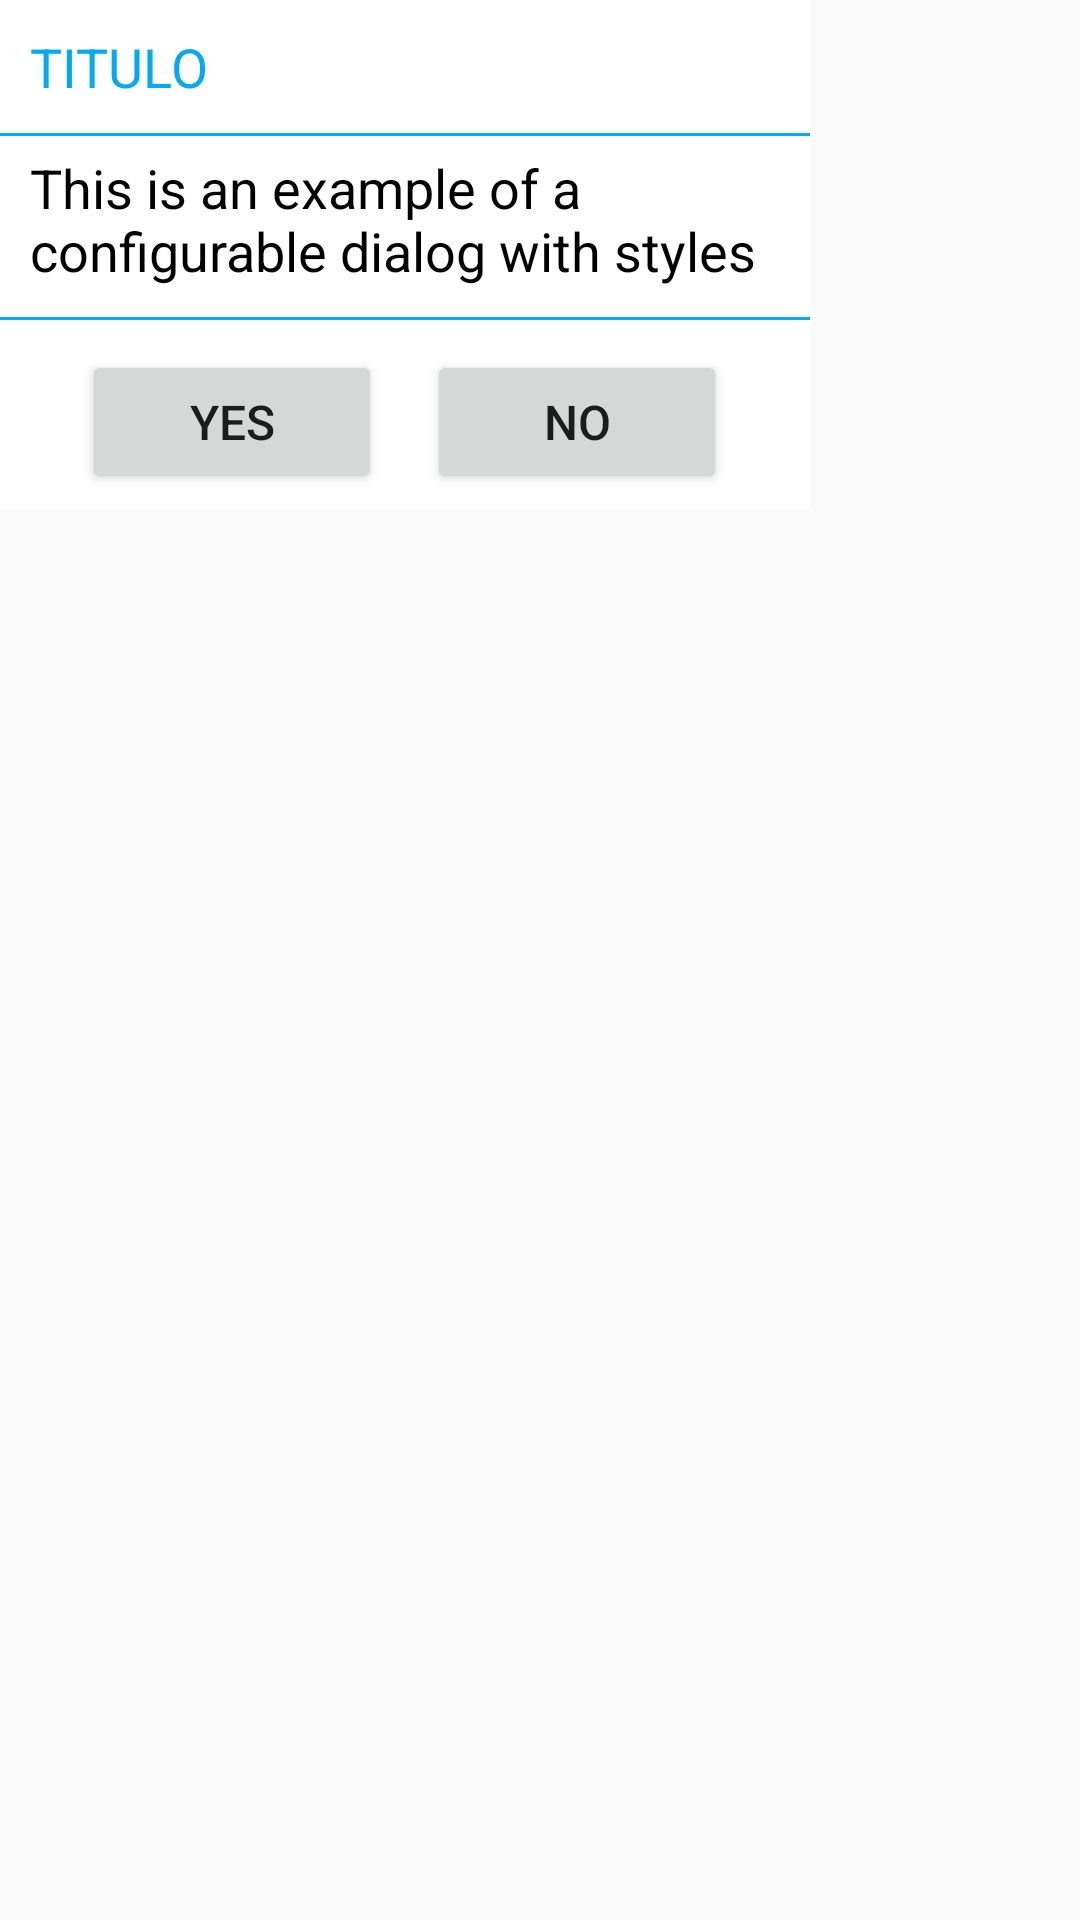

Reconstruct the res/layout file that produces this screen, plus the resources it refers to.
<!-- AndroidManifest.xml: application theme AppTheme -->
<!-- res/layout/activity_dialog.xml -->
<?xml version="1.0" encoding="utf-8"?>
<LinearLayout xmlns:android="http://schemas.android.com/apk/res/android"
    android:orientation="vertical"
    android:layout_width="match_parent"
    android:layout_height="match_parent" >

    <LinearLayout
            android:layout_width="270dp"
            android:layout_height="wrap_content"
            android:background="#ffffff"
            android:orientation="vertical" >

        <TextView
            android:layout_width="match_parent"
            android:layout_height="wrap_content"
            android:layout_marginTop="10dp"
            android:layout_marginBottom="10dp"
            android:layout_marginLeft="10dp"
            android:textColor="#03A9F4"
            android:textSize="18sp"
            android:text="TITULO" />

        <View
            android:layout_width="match_parent"
            android:layout_height="1dp"
            android:layout_marginBottom="5dp"
            android:background="#03A9F4" />

    <TextView
            android:layout_width="wrap_content"
            android:layout_height="wrap_content"
            android:layout_marginLeft="10dp"
            android:textColor="#000000"
            android:textSize="18sp"
            android:text="@string/description_dialog"/>

        <View
            android:layout_width="match_parent"
            android:layout_height="1dp"
            android:layout_marginTop="10dp"
            android:layout_marginBottom="5dp"
            android:background="#03A9F4" />

        <LinearLayout
            android:layout_width="match_parent"
            android:layout_height="wrap_content"
            android:layout_marginTop="5dp"
            android:gravity="center_horizontal"
            android:orientation="horizontal">

            <Button
                android:id="@+id/btnYes"
                android:layout_width="100dp"
                android:layout_height="wrap_content"
                android:layout_marginBottom="5dp"
                android:textSize="16sp"
                android:text="Yes" />

            <Button
                android:id="@+id/btnNo"
                android:layout_width="100dp"
                android:layout_height="wrap_content"
                android:layout_marginLeft="15dp"
                android:layout_marginBottom="5dp"
                android:textSize="16sp"
                android:text="No" />

        </LinearLayout>

    </LinearLayout>

</LinearLayout>
<!-- resources referenced by this layout -->
<resources>
  <string name="description_dialog">This is an example of a configurable dialog with styles</string>
  <style name="AppTheme" parent="Theme.AppCompat.Light.DarkActionBar">
          
          <item name="colorPrimary">@color/colorPrimary</item>
          <item name="colorPrimaryDark">@color/colorPrimaryDark</item>
          <item name="colorAccent">@color/colorAccent</item>
      </style>
  <!-- not gathered from this repository: default colours our renderer supplied (Android Studio template values) -->
  <color name="colorPrimary">#FF6200EE</color>
  <color name="colorPrimaryDark">#FF3700B3</color>
  <color name="colorAccent">#FF03DAC5</color>
</resources>
